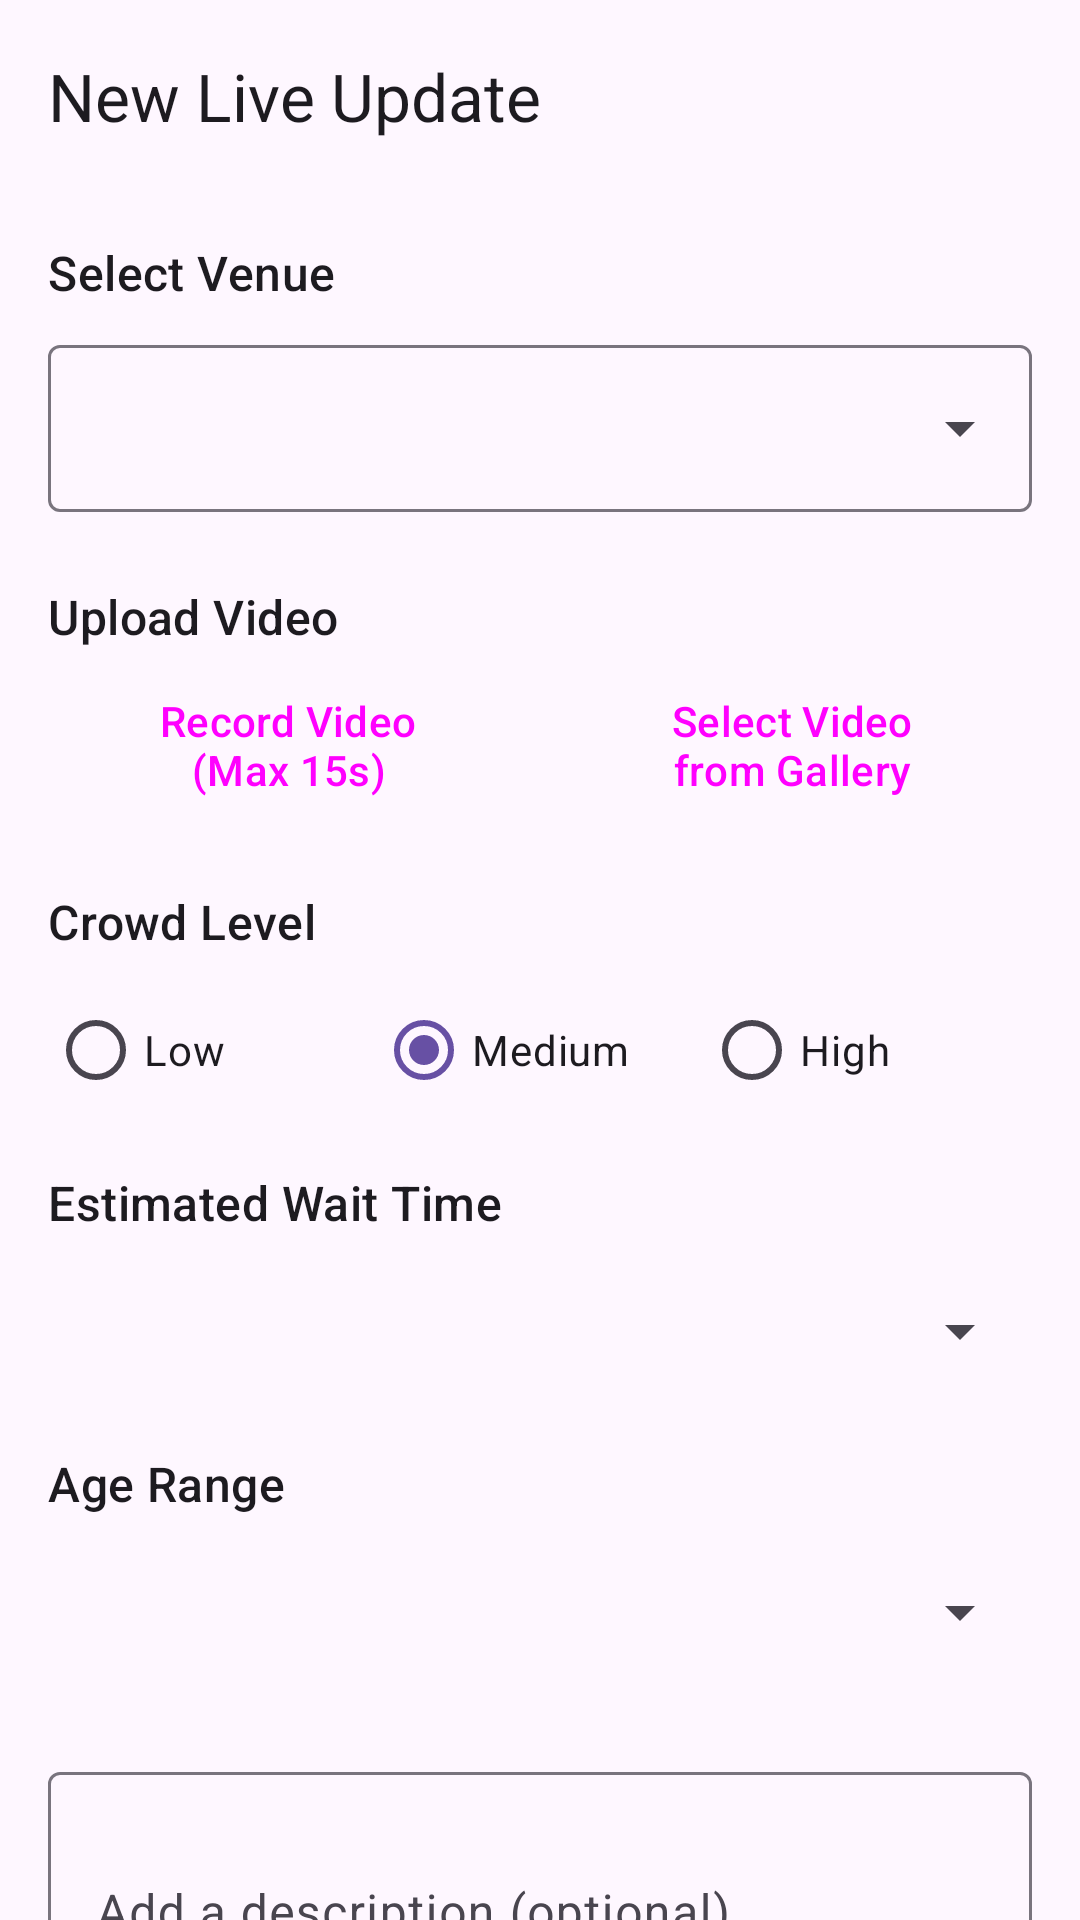

Produce the Android XML layout that renders to this screen, including the resource entries it uses.
<!-- AndroidManifest.xml: application theme Theme.BarCrowd -->
<!-- res/layout/fragment_new_live_update.xml -->
<?xml version="1.0" encoding="utf-8"?>
<androidx.coordinatorlayout.widget.CoordinatorLayout
    xmlns:android="http://schemas.android.com/apk/res/android"
    xmlns:app="http://schemas.android.com/apk/res-auto"
    xmlns:tools="http://schemas.android.com/tools"
    android:layout_width="match_parent"
    android:layout_height="match_parent"
    tools:context=".ui.liveupdate.post.NewLiveUpdateFragment">

    <com.google.android.material.appbar.AppBarLayout
        android:layout_width="match_parent"
        android:layout_height="wrap_content">

        <com.google.android.material.appbar.MaterialToolbar
            android:id="@+id/toolbar"
            android:layout_width="match_parent"
            android:layout_height="?attr/actionBarSize"
            app:title="@string/title_new_live_update" />
    </com.google.android.material.appbar.AppBarLayout>

    <androidx.core.widget.NestedScrollView
        android:layout_width="match_parent"
        android:layout_height="match_parent"
        app:layout_behavior="@string/appbar_scrolling_view_behavior">

        <LinearLayout
            android:layout_width="match_parent"
            android:layout_height="wrap_content"
            android:orientation="vertical"
            android:padding="16dp">

            <TextView
                android:layout_width="match_parent"
                android:layout_height="wrap_content"
                android:text="@string/label_select_venue"
                android:textAppearance="@style/TextAppearance.Material3.TitleMedium" />

            <com.google.android.material.textfield.TextInputLayout
                android:id="@+id/til_venue"
                style="@style/Widget.Material3.TextInputLayout.OutlinedBox.ExposedDropdownMenu"
                android:layout_width="match_parent"
                android:layout_height="wrap_content"
                android:layout_marginTop="8dp">

                <AutoCompleteTextView
                    android:id="@+id/actv_venue"
                    android:layout_width="match_parent"
                    android:layout_height="wrap_content"
                    android:inputType="none" />
            </com.google.android.material.textfield.TextInputLayout>

            <TextView
                android:layout_width="match_parent"
                android:layout_height="wrap_content"
                android:layout_marginTop="24dp"
                android:text="@string/label_upload_video"
                android:textAppearance="@style/TextAppearance.Material3.TitleMedium" />

            <LinearLayout
                android:layout_width="match_parent"
                android:layout_height="wrap_content"
                android:layout_marginTop="8dp"
                android:orientation="horizontal">

                <Button
                    android:id="@+id/btn_record_video"
                    style="@style/Widget.Material3.Button.OutlinedButton"
                    android:layout_width="0dp"
                    android:layout_height="wrap_content"
                    android:layout_weight="1"
                    android:layout_marginEnd="4dp"
                    android:text="@string/btn_record_video"
                    app:icon="@drawable/ic_baseline_videocam_24" />

                <Button
                    android:id="@+id/btn_select_gallery"
                    style="@style/Widget.Material3.Button.OutlinedButton"
                    android:layout_width="0dp"
                    android:layout_height="wrap_content"
                    android:layout_weight="1"
                    android:layout_marginStart="4dp"
                    android:text="@string/btn_select_video"
                    app:icon="@drawable/ic_baseline_photo_library_24" />
            </LinearLayout>

            <FrameLayout
                android:id="@+id/fl_preview_container"
                android:layout_width="match_parent"
                android:layout_height="250dp"
                android:layout_marginTop="12dp"
                android:background="#F0F0F0"
                android:visibility="gone"
                tools:visibility="visible">

                <ImageView
                    android:id="@+id/iv_thumbnail"
                    android:layout_width="match_parent"
                    android:layout_height="match_parent"
                    android:scaleType="centerCrop"
                    android:contentDescription="Video thumbnail" />

                <ImageView
                    android:id="@+id/iv_play_icon"
                    android:layout_width="56dp"
                    android:layout_height="56dp"
                    android:layout_gravity="center"
                    android:src="@drawable/ic_baseline_play_arrow_24"
                    app:tint="@android:color/white" />

                <com.google.android.exoplayer2.ui.PlayerView
                    android:id="@+id/pv_video"
                    android:layout_width="match_parent"
                    android:layout_height="match_parent"
                    android:visibility="gone"
                    app:use_controller="true"
                    app:resize_mode="fit" />

                <com.google.android.material.button.MaterialButton
                    android:id="@+id/btn_clear_video"
                    style="@style/Widget.Material3.Button.IconButton"
                    android:layout_width="wrap_content"
                    android:layout_height="wrap_content"
                    android:layout_gravity="top|end"
                    android:layout_margin="8dp"
                    app:icon="@drawable/ic_baseline_delete_24"
                    app:iconTint="@android:color/white"
                    android:backgroundTint="#99000000" />
            </FrameLayout>

            <TextView
                android:layout_width="match_parent"
                android:layout_height="wrap_content"
                android:layout_marginTop="24dp"
                android:text="@string/label_crowd_level_input"
                android:textAppearance="@style/TextAppearance.Material3.TitleMedium" />

            <RadioGroup
                android:id="@+id/rg_crowd_level"
                android:layout_width="match_parent"
                android:layout_height="wrap_content"
                android:layout_marginTop="8dp"
                android:orientation="horizontal">

                <RadioButton
                    android:id="@+id/rb_low"
                    android:layout_width="0dp"
                    android:layout_height="wrap_content"
                    android:layout_weight="1"
                    android:text="@string/option_low" />

                <RadioButton
                    android:id="@+id/rb_medium"
                    android:layout_width="0dp"
                    android:layout_height="wrap_content"
                    android:layout_weight="1"
                    android:checked="true"
                    android:text="@string/option_medium" />

                <RadioButton
                    android:id="@+id/rb_high"
                    android:layout_width="0dp"
                    android:layout_height="wrap_content"
                    android:layout_weight="1"
                    android:text="@string/option_high" />
            </RadioGroup>

            <TextView
                android:layout_width="match_parent"
                android:layout_height="wrap_content"
                android:layout_marginTop="16dp"
                android:text="@string/label_wait_time_input"
                android:textAppearance="@style/TextAppearance.Material3.TitleMedium" />

            <Spinner
                android:id="@+id/spinner_wait_time"
                android:layout_width="match_parent"
                android:layout_height="wrap_content"
                android:layout_marginTop="8dp"
                android:minHeight="48dp" />

            <TextView
                android:layout_width="match_parent"
                android:layout_height="wrap_content"
                android:layout_marginTop="16dp"
                android:text="@string/label_age_range_input"
                android:textAppearance="@style/TextAppearance.Material3.TitleMedium" />

            <Spinner
                android:id="@+id/spinner_age_range"
                android:layout_width="match_parent"
                android:layout_height="wrap_content"
                android:layout_marginTop="8dp"
                android:minHeight="48dp" />

            <com.google.android.material.textfield.TextInputLayout
                android:id="@+id/til_description"
                style="@style/Widget.Material3.TextInputLayout.OutlinedBox"
                android:layout_width="match_parent"
                android:layout_height="wrap_content"
                android:layout_marginTop="24dp">

                <com.google.android.material.textfield.TextInputEditText
                    android:id="@+id/et_description"
                    android:layout_width="match_parent"
                    android:layout_height="wrap_content"
                    android:hint="@string/hint_description"
                    android:inputType="textMultiLine"
                    android:minLines="3" />
            </com.google.android.material.textfield.TextInputLayout>

            <Button
                android:id="@+id/btn_post"
                android:layout_width="match_parent"
                android:layout_height="wrap_content"
                android:layout_marginTop="32dp"
                android:padding="16dp"
                android:text="@string/btn_post_update" />

        </LinearLayout>
    </androidx.core.widget.NestedScrollView>

    <FrameLayout
        android:id="@+id/loading_overlay"
        android:layout_width="match_parent"
        android:layout_height="match_parent"
        android:background="#80000000"
        android:clickable="true"
        android:focusable="true"
        android:visibility="gone">

        <LinearLayout
            android:layout_width="wrap_content"
            android:layout_height="wrap_content"
            android:layout_gravity="center"
            android:orientation="vertical"
            android:gravity="center"
            android:background="@android:drawable/dialog_holo_light_frame"
            android:padding="24dp">

            <ProgressBar
                android:layout_width="wrap_content"
                android:layout_height="wrap_content" />

            <TextView
                android:id="@+id/tv_loading_message"
                android:layout_width="wrap_content"
                android:layout_height="wrap_content"
                android:layout_marginTop="16dp"
                android:text="Uploading..."
                android:textColor="@android:color/black"
                android:textStyle="bold"/>
        </LinearLayout>
    </FrameLayout>

</androidx.coordinatorlayout.widget.CoordinatorLayout>
<!-- resources referenced by this layout -->
<resources>
  <!-- drawable ic_baseline_videocam_24 (drawable) -->
  <vector xmlns:android="http://schemas.android.com/apk/res/android"
      android:width="24dp"
      android:height="24dp"
      android:viewportWidth="24"
      android:viewportHeight="24"
      android:tint="?attr/colorControlNormal">
      <path
          android:fillColor="@android:color/white"
          android:pathData="M17,10.5V7c0,-0.55 -0.45,-1 -1,-1H4C3.45,6 3,6.45 3,7v10c0,0.55 0.45,1 1,1h12c0.55,0 1,-0.45 1,-1v-3.5l4,4v-11L17,10.5z"/>
  </vector>
  <string name="btn_post_update">Publish Update</string>
  <string name="btn_record_video">Record Video (Max 15s)</string>
  <string name="btn_select_video">Select Video from Gallery</string>
  <string name="hint_description">Add a description (optional)...</string>
  <string name="label_age_range_input">Age Range</string>
  <string name="label_crowd_level_input">Crowd Level</string>
  <string name="label_select_venue">Select Venue</string>
  <string name="label_upload_video">Upload Video</string>
  <string name="label_wait_time_input">Estimated Wait Time</string>
  <string name="option_high">High</string>
  <string name="option_low">Low</string>
  <string name="option_medium">Medium</string>
  <string name="title_new_live_update">New Live Update</string>
  <style name="Theme.BarCrowd" parent="Base.Theme.BarCrowd" />
  <style name="Base.Theme.BarCrowd" parent="Theme.Material3.DayNight.NoActionBar">
          
          
      </style>
</resources>
